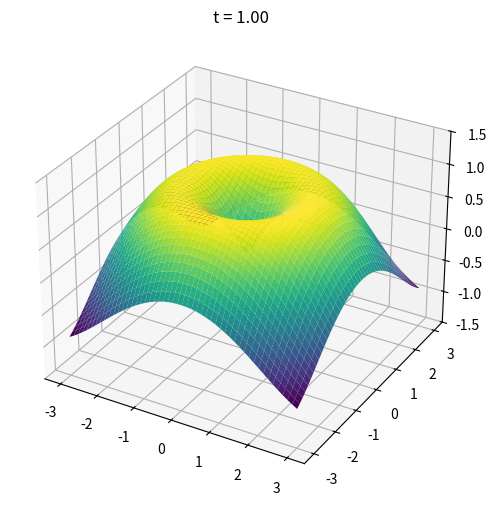

The script that saved this image:
import numpy as np
import matplotlib.pyplot as plt

t = 1.0
x = np.linspace(-3, 3, 50)
y = np.linspace(-3, 3, 50)
X, Y = np.meshgrid(x, y)
Z = np.sin(t * np.sqrt(X**2 + Y**2))

fig = plt.figure(figsize=(8, 6))
ax = fig.add_subplot(111, projection='3d')
ax.plot_surface(X, Y, Z, cmap='viridis')
ax.set_zlim(-1.5, 1.5)
ax.set_title(f"t = {t:.2f}")

plt.show()
